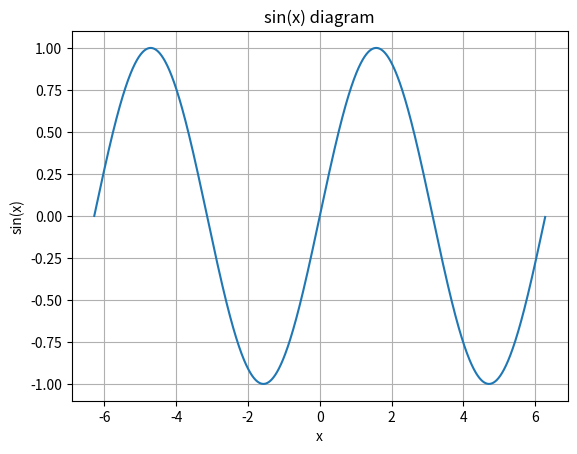

Reproduce this figure in Python.
import numpy as np
import matplotlib.pyplot as plt

"""
    折线图
"""

# 创建一个x值的数组，从2pi到2pi，步长为0.01
x = np.arange(-2 * np.pi, 2 * np.pi, 0.01)

# 计算每个x值对应的sin(x)值
y = np.sin(x)

# 使用 matplotlib 绘图
plt.figure()  # 创建一个新图像窗口
plt.title("sin(x) diagram")  # 标题

plt.plot(x, y)  # 折线图
plt.xlabel("x")  # x轴标签
plt.ylabel("sin(x)")  # y轴标签
plt.grid(True)  # 显示网格

plt.show()  # 显示图像
